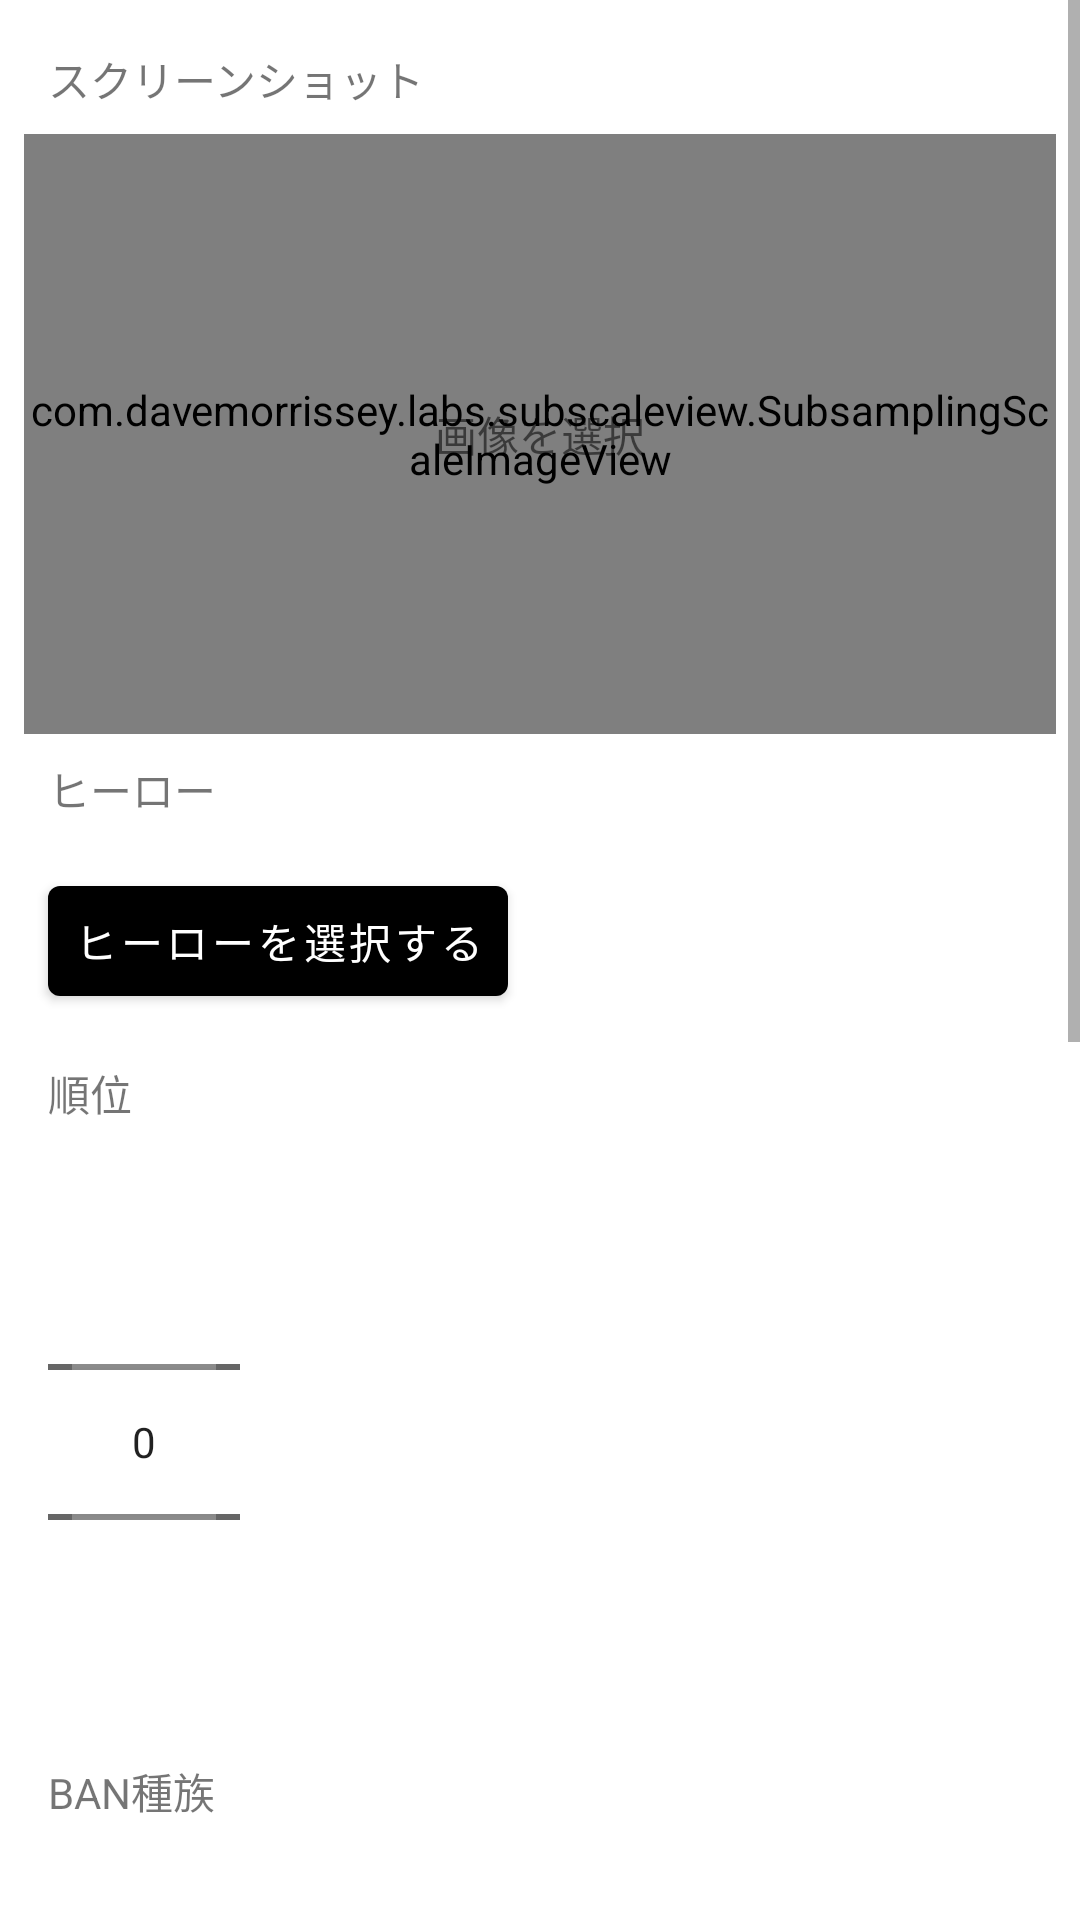

This screen was rendered from an Android layout file. Write that file and the resources it references.
<!-- AndroidManifest.xml: application theme Theme.BattleGround -->
<!-- res/layout/add_battle_log_activity.xml -->
<?xml version="1.0" encoding="utf-8"?>
<layout xmlns:android="http://schemas.android.com/apk/res/android"
    xmlns:tools="http://schemas.android.com/tools"
    xmlns:app="http://schemas.android.com/apk/res-auto">

    <data>
        <variable name="hero" type="int"/>
        <variable name="cardDesign" type="int"/>
        <variable name="cardViewBackgroundColor" type="int"/>
    </data>
    <LinearLayout
        android:layout_width="match_parent"
        android:layout_height="match_parent"
        android:id="@+id/container">
        <ScrollView
            android:layout_width="match_parent"
            android:layout_height="match_parent">

            <LinearLayout
                android:layout_width="match_parent"
                android:layout_height="wrap_content"
                android:orientation="vertical"
                android:id="@+id/linear_layout"
                android:padding="8dp">

                <TextView
                    android:layout_width="wrap_content"
                    android:layout_height="wrap_content"
                    android:text="スクリーンショット"
                    android:padding="8dp"/>

                <FrameLayout
                    android:layout_width="match_parent"
                    android:layout_height="200dp">
                    <com.davemorrissey.labs.subscaleview.SubsamplingScaleImageView
                        android:id="@+id/screenshot"
                        android:layout_width="match_parent"
                        android:layout_height="200dp" />
                    <TextView
                        android:id="@+id/select_picture_text"
                        android:layout_width="wrap_content"
                        android:layout_height="wrap_content"
                        android:text="画像を選択"
                        android:layout_gravity="center"/>
                </FrameLayout>

                <TextView
                    android:layout_width="wrap_content"
                    android:layout_height="wrap_content"
                    android:text="ヒーロー"
                    android:padding="8dp"/>

                <Button
                    android:id="@+id/select_hero"
                    android:text="ヒーローを選択する"
                    android:layout_width="wrap_content"
                    android:layout_height="wrap_content"
                    android:layout_margin="8dp"
                    android:padding="8dp"/>

                <TextView
                    android:layout_width="wrap_content"
                    android:layout_height="wrap_content"
                    android:text="順位"
                    android:padding="8dp"/>

                <NumberPicker
                    android:id="@+id/rank"
                    android:layout_width="wrap_content"
                    android:layout_height="wrap_content"
                    android:layout_margin="8dp"
                    android:padding="8dp"/>

                <TextView
                    android:layout_width="wrap_content"
                    android:layout_height="wrap_content"
                    android:text="BAN種族"
                    android:padding="8dp"/>

                <TextView
                    android:layout_width="wrap_content"
                    android:layout_height="wrap_content"
                    android:layout_margin="8dp"
                    android:padding="8dp"/>

                <TextView
                    android:layout_width="wrap_content"
                    android:layout_height="wrap_content"
                    android:text="デッキタイプ"
                    android:padding="8dp"/>

                <GridView
                    android:id="@+id/grid_view"
                    android:numColumns="3"
                    android:layout_width="0dp"
                    android:layout_height="0dp" />

                <TextView
                    android:layout_width="wrap_content"
                    android:layout_height="wrap_content"
                    android:text="現在のレート"
                    android:padding="8dp"/>

                <EditText
                    android:id="@+id/rate_editText"
                    android:layout_width="wrap_content"
                    android:layout_height="wrap_content"
                    android:layout_margin="8dp"
                    android:text=""
                    android:focusableInTouchMode="true"
                    android:inputType="number"
                    android:padding="8dp"/>

                <TextView
                    android:layout_width="wrap_content"
                    android:layout_height="wrap_content"
                    android:text="レート変動"
                    android:padding="8dp"/>

                <LinearLayout
                    android:layout_width="wrap_content"
                    android:layout_height="wrap_content"
                    android:orientation="horizontal">

                    <NumberPicker
                        android:id="@+id/rate_change"
                        android:layout_width="wrap_content"
                        android:layout_height="wrap_content"
                        android:layout_margin="8dp"
                        android:padding="8dp"/>

                    <Button
                        android:id="@+id/go_to_minus_hundred"
                        android:layout_width="wrap_content"
                        android:layout_height="wrap_content"
                        android:layout_gravity="center"
                        android:text="-100"
                        android:layout_margin="8dp"/>

                    <Button
                        android:id="@+id/go_to_zero"
                        android:layout_width="wrap_content"
                        android:layout_height="wrap_content"
                        android:layout_gravity="center"
                        android:text="0に戻す"
                        android:layout_margin="8dp"/>

                    <Button
                        android:id="@+id/go_to_plus_hundred"
                        android:layout_width="wrap_content"
                        android:layout_height="wrap_content"
                        android:layout_gravity="center"
                        android:text="+100"
                        android:layout_margin="8dp"/>
            </LinearLayout>

                <TextView
                    android:layout_width="wrap_content"
                    android:layout_height="wrap_content"
                    android:text="メモ"
                    android:padding="8dp"/>

                <EditText
                    android:id="@+id/memo_editText"
                    android:layout_width="match_parent"
                    android:layout_height="wrap_content"
                    android:layout_margin="8dp"
                    android:padding="8dp"
                    android:focusableInTouchMode="true"
                    android:hint="メモ"/>
                <Button
                    android:id="@+id/save_button"
                    android:layout_width="wrap_content"
                    android:layout_height="wrap_content"
                    android:layout_gravity="center"
                    android:text="保存"/>

            </LinearLayout>
        </ScrollView>
    </LinearLayout>
</layout>
<!-- resources referenced by this layout -->
<resources>
  <style name="Theme.BattleGround" parent="Theme.MaterialComponents.DayNight.DarkActionBar">
          
          <item name="colorPrimary">@color/purple_500</item>
          <item name="colorPrimaryVariant">@color/purple_700</item>
          <item name="colorOnPrimary">@color/white</item>
          
          <item name="colorSecondary">@color/teal_200</item>
          <item name="colorSecondaryVariant">@color/teal_700</item>
          <item name="colorOnSecondary">@color/black</item>
          
          <item name="android:statusBarColor" tools:targetApi="l">?attr/colorPrimaryVariant</item>
          
      </style>
  <color name="purple_500">#000000</color>
  <color name="purple_700">#000000</color>
  <color name="white">#FFFFFFFF</color>
  <color name="teal_200">#FFFFFFFF</color>
  <color name="teal_700">#FF018786</color>
  <color name="black">#000000</color>
</resources>
